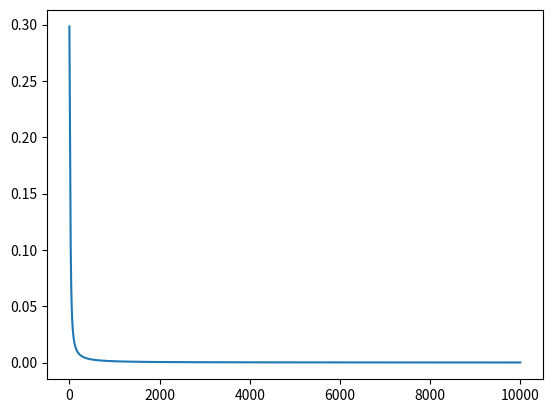

Recreate this plot in Python.
import numpy as np
import matplotlib.pyplot as plt 

class Network(object):
    """ https://mattmazur.com/2015/03/17/a-step-by-step-backpropagation-example/ """

    def __init__(self):
        self.w1=0.15
        self.w2=0.20
        self.w3=0.25
        self.w4=0.30
        self.w5=0.40
        self.w6=0.45
        self.w7=0.50
        self.w8=0.55
        self.b1=0.35
        self.b2=0.60
        self.input1=0.05
        self.input2=0.10
        self.target1=0.01
        self.target2=0.99
        self.h1=None
        self.h2=None
        self.lr=0.5
        self.num_iterations=10000
    
    def get_targets(self):
        return self.target1,self.target2

    def sigmoid(self, x):
        return 1/(1+np.exp(-x))

    def forward(self):
        self.h1=self.input1*self.w1 + self.input2*self.w2 + self.b1
        self.a1=self.sigmoid(self.h1)
        self.h2=self.input1*self.w3 + self.input2*self.w4 + self.b1
        self.a2=self.sigmoid(self.h2)
        self.output1=self.a1*self.w5 + self.a2*self.w6 + self.b2
        self.a3=self.sigmoid(self.output1)
        self.output2=self.a1*self.w7 + self.a2*self.w8 + self.b2
        self.a4=self.sigmoid(self.output2)
        return self.a3, self.a4

    def compute_loss(self, targets, outputs):
        loss=0
        for target,output in zip(targets,outputs):
            loss+=0.5*(target-output)**2
        return loss

    def back_propagate(self):
        
        # Compute derivatives.
        dloss1a3=(self.target1-self.a3)*-1
        dloss2a4=(self.target2-self.a4)*-1

        da3do1=(1-self.a3)*self.a3
        da4do2=(1-self.a4)*self.a4

        do1dw5=self.a1 
        do1dw6=self.a2 
        do2dw7=self.a1 
        do2dw8=self.a2 

        do1da1=self.w5
        do1da2=self.w6
        do2da1=self.w7
        do2da2=self.w8

        da1dh1=(1-self.a1)*self.a1 
        da2dh2=(1-self.a2)*self.a2

        dh1dw1=self.input1 
        dh1dw2=self.input2 
        dh2dw3=self.input1 
        dh2dw4=self.input2 

        dloss1dw5=dloss1a3*da3do1*do1dw5
        dloss1dw6=dloss1a3*da3do1*do1dw6
        dloss2dw7=dloss2a4*da4do2*do2dw7
        dloss2dw8=dloss2a4*da4do2*do2dw8

        dlossdw1=(dloss1a3*da3do1*do1da1 + dloss2a4*da4do2*do2da1)*da1dh1*dh1dw1
        dlossdw2=(dloss1a3*da3do1*do1da1 + dloss2a4*da4do2*do2da1)*da1dh1*dh1dw2
        dlossdw3=(dloss1a3*da3do1*do1da2 + dloss2a4*da4do2*do2da2)*da2dh2*dh2dw3
        dlossdw4=(dloss1a3*da3do1*do1da2 + dloss2a4*da4do2*do2da2)*da2dh2*dh2dw4

        # Update weights. 
        self.w1-=self.lr*dlossdw1
        self.w2-=self.lr*dlossdw2
        self.w3-=self.lr*dlossdw3
        self.w4-=self.lr*dlossdw4
        self.w5-=self.lr*dloss1dw5
        self.w6-=self.lr*dloss1dw6
        self.w7-=self.lr*dloss2dw7
        self.w8-=self.lr*dloss2dw8

    def sgd(self):

        losses=[]
        for iteration in range(self.num_iterations):
            outputs=self.forward()
            targets=self.get_targets()
            loss=self.compute_loss(targets, outputs)
            losses.append(loss)
            if (iteration+1)%500==0:
                print(f"Loss: {loss} for iteration: {iteration} -- targets/outputs: {targets}/{outputs}")
            self.back_propagate() 
        plt.figure()
        plt.plot(losses)
        plt.show()       

def main():
    network=Network()
    network.sgd()

if __name__ == "__main__":
    main()